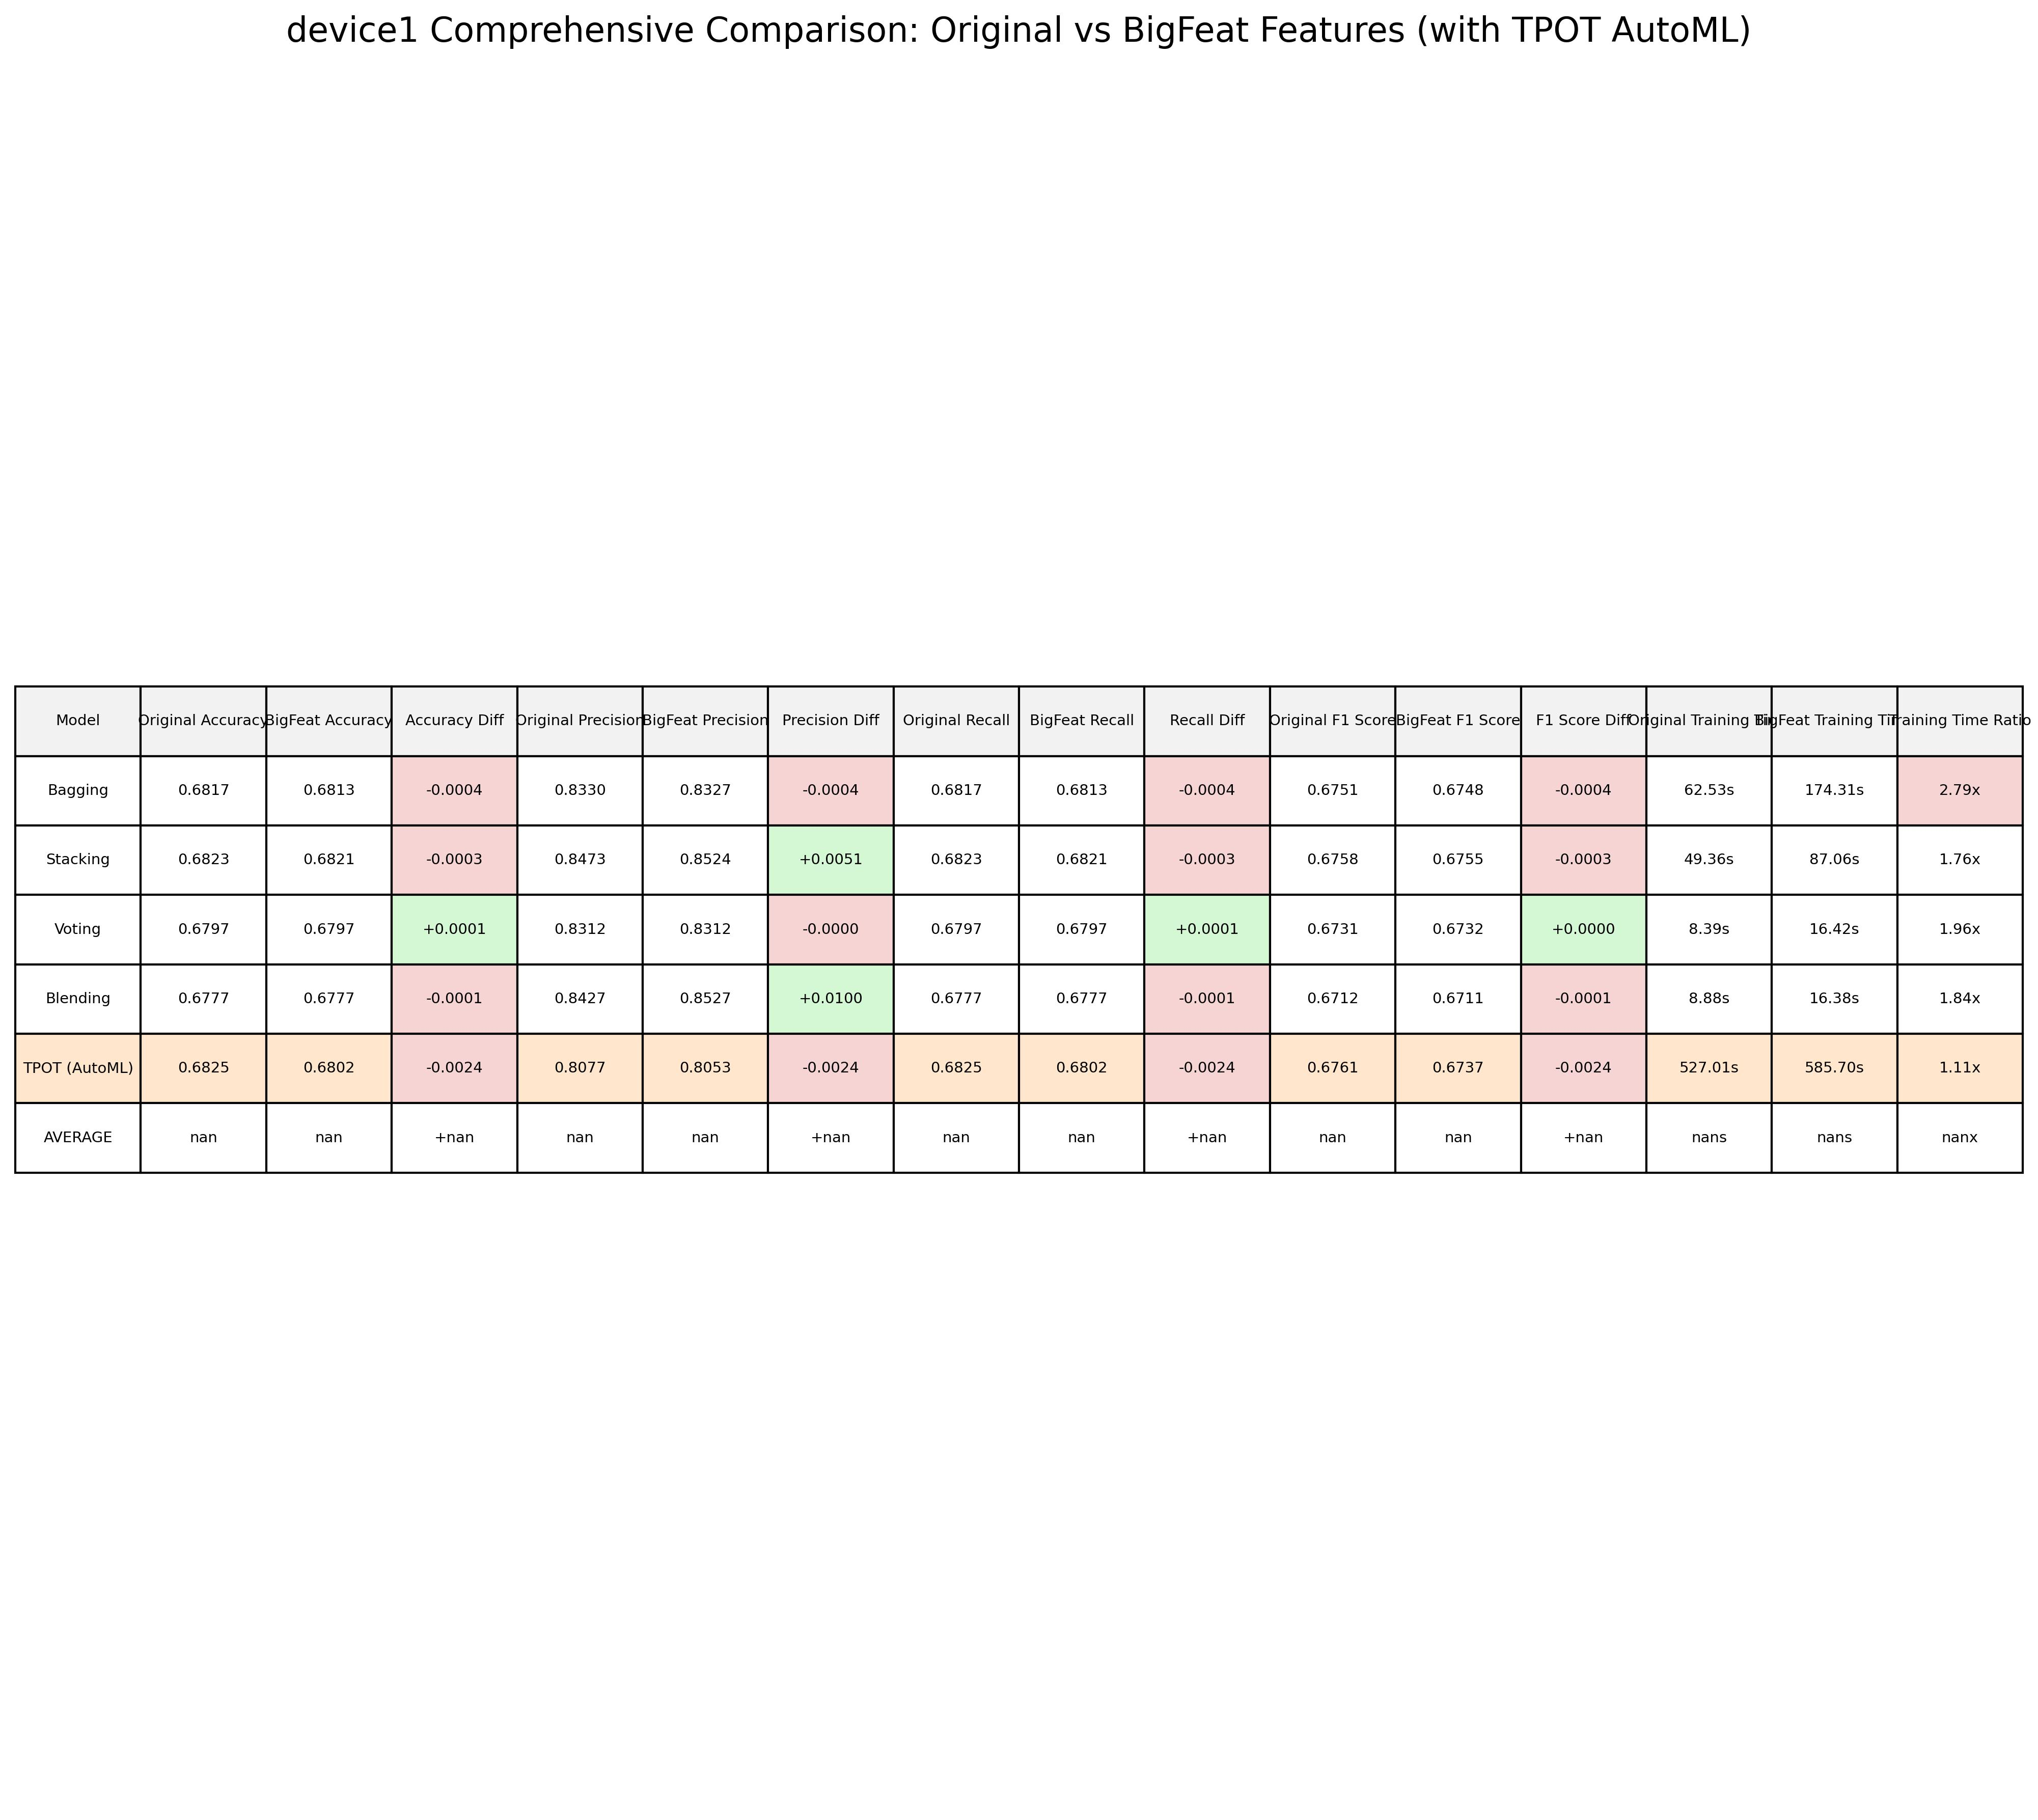

The table this chart was drawn from, first rows:
Model, Original Accuracy, BigFeat Accuracy, Accuracy Diff, Original Precision, BigFeat Precision, Precision Diff, Original Recall, BigFeat Recall, Recall Diff, Original F1 Score, BigFeat F1 Score, F1 Score Diff, Original Training Time, BigFeat Training Time, Training Time Ratio
Bagging, 0.6817, 0.6813, -0.0003864, 0.833, 0.8327, -0.0003799, 0.6817, 0.6813, -0.0003864, 0.6751, 0.6748, -0.0003607, 62.53, 174.3, 2.788
Stacking, 0.6823, 0.6821, -0.0002727, 0.8473, 0.8524, 0.005052, 0.6823, 0.6821, -0.0002727, 0.6758, 0.6755, -0.0003036, 49.36, 87.06, 1.764
Voting, 0.6797, 0.6797, 6.818181818180058e-05, 0.8312, 0.8312, -1.9310560864793658e-06, 0.6797, 0.6797, 6.818181818180058e-05, 0.6731, 0.6732, 6.954843072004557e-06, 8.394, 16.42, 1.956
Blending, 0.6777, 0.6777, -6.818181818180058e-05, 0.8427, 0.8527, 0.01004, 0.6777, 0.6777, -6.818181818180058e-05, 0.6712, 0.6711, -7.405042108266091e-05, 8.884, 16.38, 1.843
TPOT (AutoML), 0.6825, 0.6802, -0.002364, 0.8077, 0.8053, -0.002409, 0.6825, 0.6802, -0.002364, 0.6761, 0.6737, -0.002386, 527, 585.7, 1.111
AVERAGE, , , , , , , , , , , , , , , 
